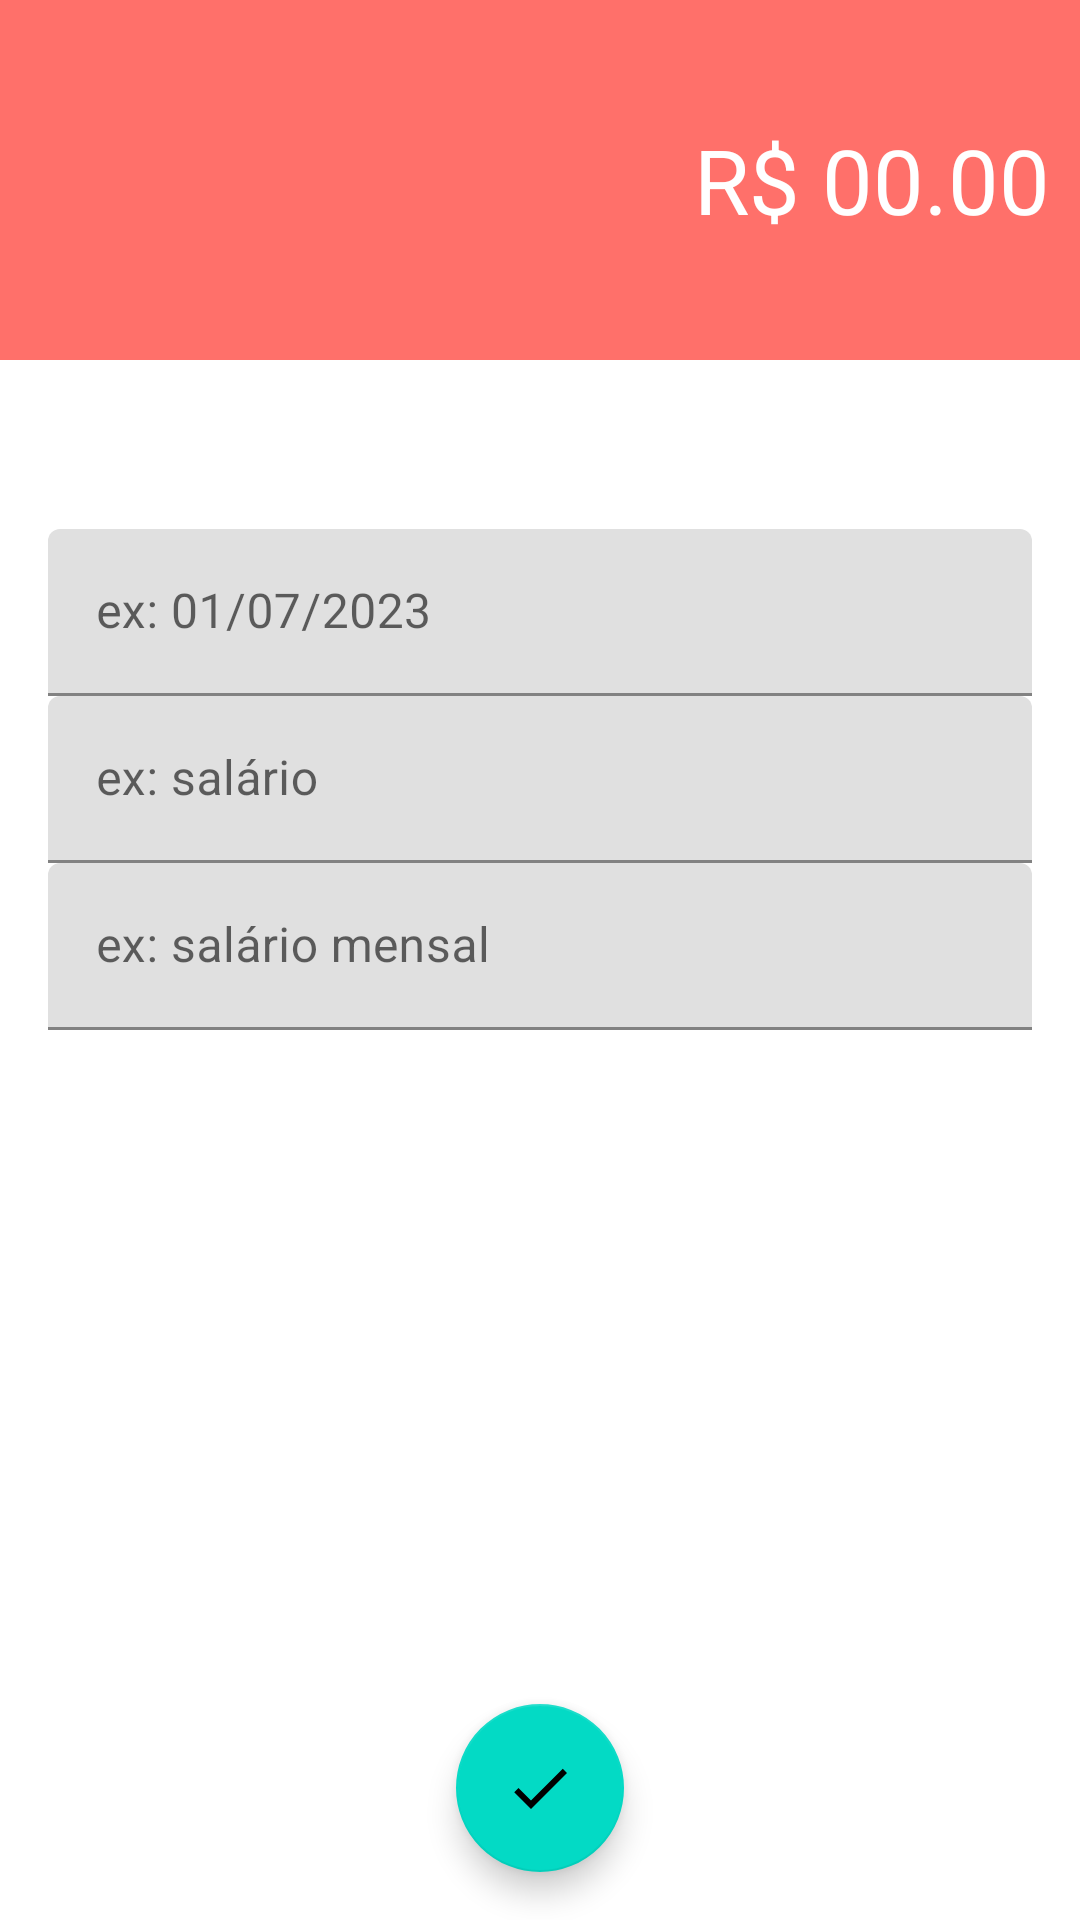

Reconstruct the res/layout file that produces this screen, plus the resources it refers to.
<!-- AndroidManifest.xml: application theme Theme.Organizze -->
<!-- res/layout/activity_despesas.xml -->
<?xml version="1.0" encoding="utf-8"?>
<androidx.constraintlayout.widget.ConstraintLayout xmlns:android="http://schemas.android.com/apk/res/android"
    xmlns:app="http://schemas.android.com/apk/res-auto"
    xmlns:tools="http://schemas.android.com/tools"
    android:layout_width="match_parent"
    android:layout_height="match_parent"
    tools:context=".activity.DespesasActivity">

    <LinearLayout
        android:id="@+id/linearLayout"
        android:layout_width="0dp"
        android:layout_height="120dp"
        android:background="@color/colorPrimaryDespesa"
        android:gravity="center"
        android:orientation="vertical"
        android:padding="10dp"
        app:layout_constraintEnd_toEndOf="parent"
        app:layout_constraintStart_toStartOf="parent"
        app:layout_constraintTop_toTopOf="parent">

        <EditText
            android:id="@+id/editValor"
            android:layout_width="match_parent"
            android:layout_height="wrap_content"
            android:background="@android:color/transparent"
            android:ems="10"
            android:hint="R$ 00.00"
            android:inputType="numberDecimal"
            android:textAlignment="textEnd"
            android:textColor="@color/white"
            android:textColorHint="@color/white"
            android:textSize="30sp" />
    </LinearLayout>

    <com.google.android.material.textfield.TextInputLayout
        android:id="@+id/textInputLayout2"
        android:layout_width="0dp"
        android:layout_height="wrap_content"
        android:layout_marginStart="16dp"
        android:layout_marginEnd="16dp"
        app:layout_constraintBottom_toTopOf="@+id/textInputLayout"
        app:layout_constraintEnd_toEndOf="parent"
        app:layout_constraintStart_toStartOf="parent"
        app:layout_constraintTop_toBottomOf="@+id/linearLayout"
        app:layout_constraintVertical_bias="0.16000003"
        app:layout_constraintVertical_chainStyle="packed">

        <com.google.android.material.textfield.TextInputEditText
            android:id="@+id/editData"
            android:layout_width="match_parent"
            android:layout_height="wrap_content"
            android:hint="ex: 01/07/2023" />
    </com.google.android.material.textfield.TextInputLayout>

    <com.google.android.material.textfield.TextInputLayout
        android:id="@+id/textInputLayout"
        android:layout_width="0dp"
        android:layout_height="wrap_content"
        android:layout_marginStart="16dp"
        android:layout_marginEnd="16dp"
        app:layout_constraintBottom_toTopOf="@+id/textInputLayout3"
        app:layout_constraintEnd_toEndOf="parent"
        app:layout_constraintStart_toStartOf="parent"
        app:layout_constraintTop_toBottomOf="@+id/textInputLayout2">

        <com.google.android.material.textfield.TextInputEditText
            android:id="@+id/editCategoria"
            android:layout_width="match_parent"
            android:layout_height="wrap_content"
            android:hint="ex: salário" />
    </com.google.android.material.textfield.TextInputLayout>

    <com.google.android.material.textfield.TextInputLayout
        android:id="@+id/textInputLayout3"
        android:layout_width="0dp"
        android:layout_height="wrap_content"
        android:layout_marginStart="16dp"
        android:layout_marginEnd="16dp"
        app:layout_constraintBottom_toBottomOf="parent"
        app:layout_constraintEnd_toEndOf="parent"
        app:layout_constraintStart_toStartOf="parent"
        app:layout_constraintTop_toBottomOf="@+id/textInputLayout">

        <com.google.android.material.textfield.TextInputEditText
            android:id="@+id/editDescricao"
            android:layout_width="match_parent"
            android:layout_height="match_parent"
            android:hint="ex: salário mensal" />
    </com.google.android.material.textfield.TextInputLayout>

    <com.google.android.material.floatingactionbutton.FloatingActionButton
        android:id="@+id/fabSalvar"
        android:layout_width="56dp"
        android:layout_height="0dp"
        android:layout_marginBottom="16dp"
        android:clickable="true"
        app:layout_constraintBottom_toBottomOf="parent"
        app:layout_constraintEnd_toEndOf="parent"
        app:layout_constraintStart_toStartOf="parent"
        app:srcCompat="@drawable/ic_confirmar_branco_24dp" />
</androidx.constraintlayout.widget.ConstraintLayout>
<!-- resources referenced by this layout -->
<resources>
  <color name="colorPrimaryDespesa">#FF706A</color>
  <color name="white">#FFFFFFFF</color>
  <!-- drawable ic_confirmar_branco_24dp (drawable) -->
  <vector android:height="24dp" android:tint="@color/white"
      android:viewportHeight="24" android:viewportWidth="24"
      android:width="24dp" xmlns:android="http://schemas.android.com/apk/res/android">
      <path android:fillColor="@android:color/white" android:pathData="M9,16.17L4.83,12l-1.42,1.41L9,19 21,7l-1.41,-1.41z"/>
  </vector>
  <style name="Theme.Organizze" parent="Theme.MaterialComponents.DayNight.DarkActionBar">
          
          <item name="colorPrimary">@color/purple_500</item>
          <item name="colorPrimaryVariant">@color/purple_700</item>
          <item name="colorOnPrimary">@color/white</item>
          
          <item name="colorSecondary">@color/teal_200</item>
          <item name="colorSecondaryVariant">@color/teal_700</item>
          <item name="colorOnSecondary">@color/black</item>
          
          <item name="android:statusBarColor" tools:targetApi="21">?attr/colorPrimaryVariant</item>
          
      </style>
  <color name="purple_500">#01C7D2</color>
  <color name="purple_700">#00b2bc</color>
  <color name="teal_200">#FF03DAC5</color>
  <color name="teal_700">#FF018786</color>
  <color name="black">#FF000000</color>
</resources>
